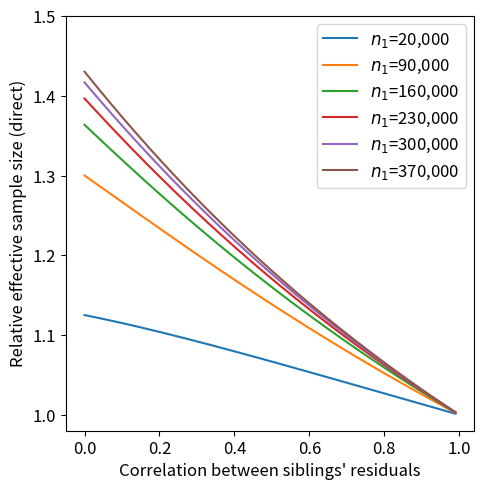
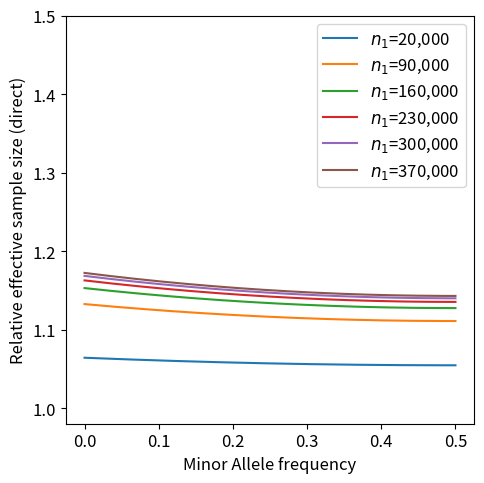

These charts were generated, in order, by the following Python code:
import matplotlib.pyplot as plt
import numpy as np

def compute_neff_ratio(sib_corr: float, f: float, n0: int, n1: int, phased: bool = False) -> float:
    """Compute theoretical effective sample size ratio of combined sample analysis versus related sample analysis.

    Args:
        sib_corr (float): sibling correlation.
        f (float): allele frequency.
        n0 (int): number of sib pairs in related sample.
        n1 (int): unrelated sample size.

    Returns:
        float: effective sample size ratio.
    """
    if phased:
        nu = 3 / 4
    else:
        nu = 3 / 4 - f * (1 - f) / 8.
    var_direct = np.linalg.inv(
        n0 / (1 - sib_corr ** 2) * np.array(
            [[2 - sib_corr, 2 * (1 - sib_corr)],
            [2 * (1 - sib_corr), 4 * nu * (1 - sib_corr)]]
        ) + n1
    )[0, 0]
    var_direct0 = 4 * nu * (1 - sib_corr ** 2) / (4 * n0 * (nu * (2 - sib_corr) + sib_corr - 1))
    return var_direct0 / var_direct

plt.rcParams.update({'font.size': 12})
plt.figure(figsize=(5,5))
n0 = 21341
n0 = 20_000
sib_corr = np.linspace(0, 0.99, 1000)
for n1 in np.arange(n0, 420_000, 70_000):
    neff = np.vectorize(compute_neff_ratio)(sib_corr, None, n0, n1, True)
    plt.plot(sib_corr, neff, label='$n_1$=' + f'{n1:,}')
plt.ylabel('Relative effective sample size (direct)')
plt.xlabel('Correlation between siblings\' residuals')
plt.legend()
plt.tight_layout()
plt.ylim([0.98,1.5])
plt.savefig('neff_vs_sibcorr.pdf')
plt.savefig('neff_vs_sibcorr.png')
plt.figure(figsize=(5,5))
f = np.linspace(0, 0.5, 1000)
for n1 in np.arange(n0, 420_000, 70_000):
    neff = np.vectorize(compute_neff_ratio)(0.52, f, n0, n1, False)
    plt.plot(f, neff, label='$n_1$=' + f'{n1:,}')
plt.ylabel('Relative effective sample size (direct)')
plt.xlabel('Minor Allele frequency')
plt.ylim([0.98,1.5])
plt.legend()
plt.tight_layout()
plt.savefig('neff_vs_maf.pdf')